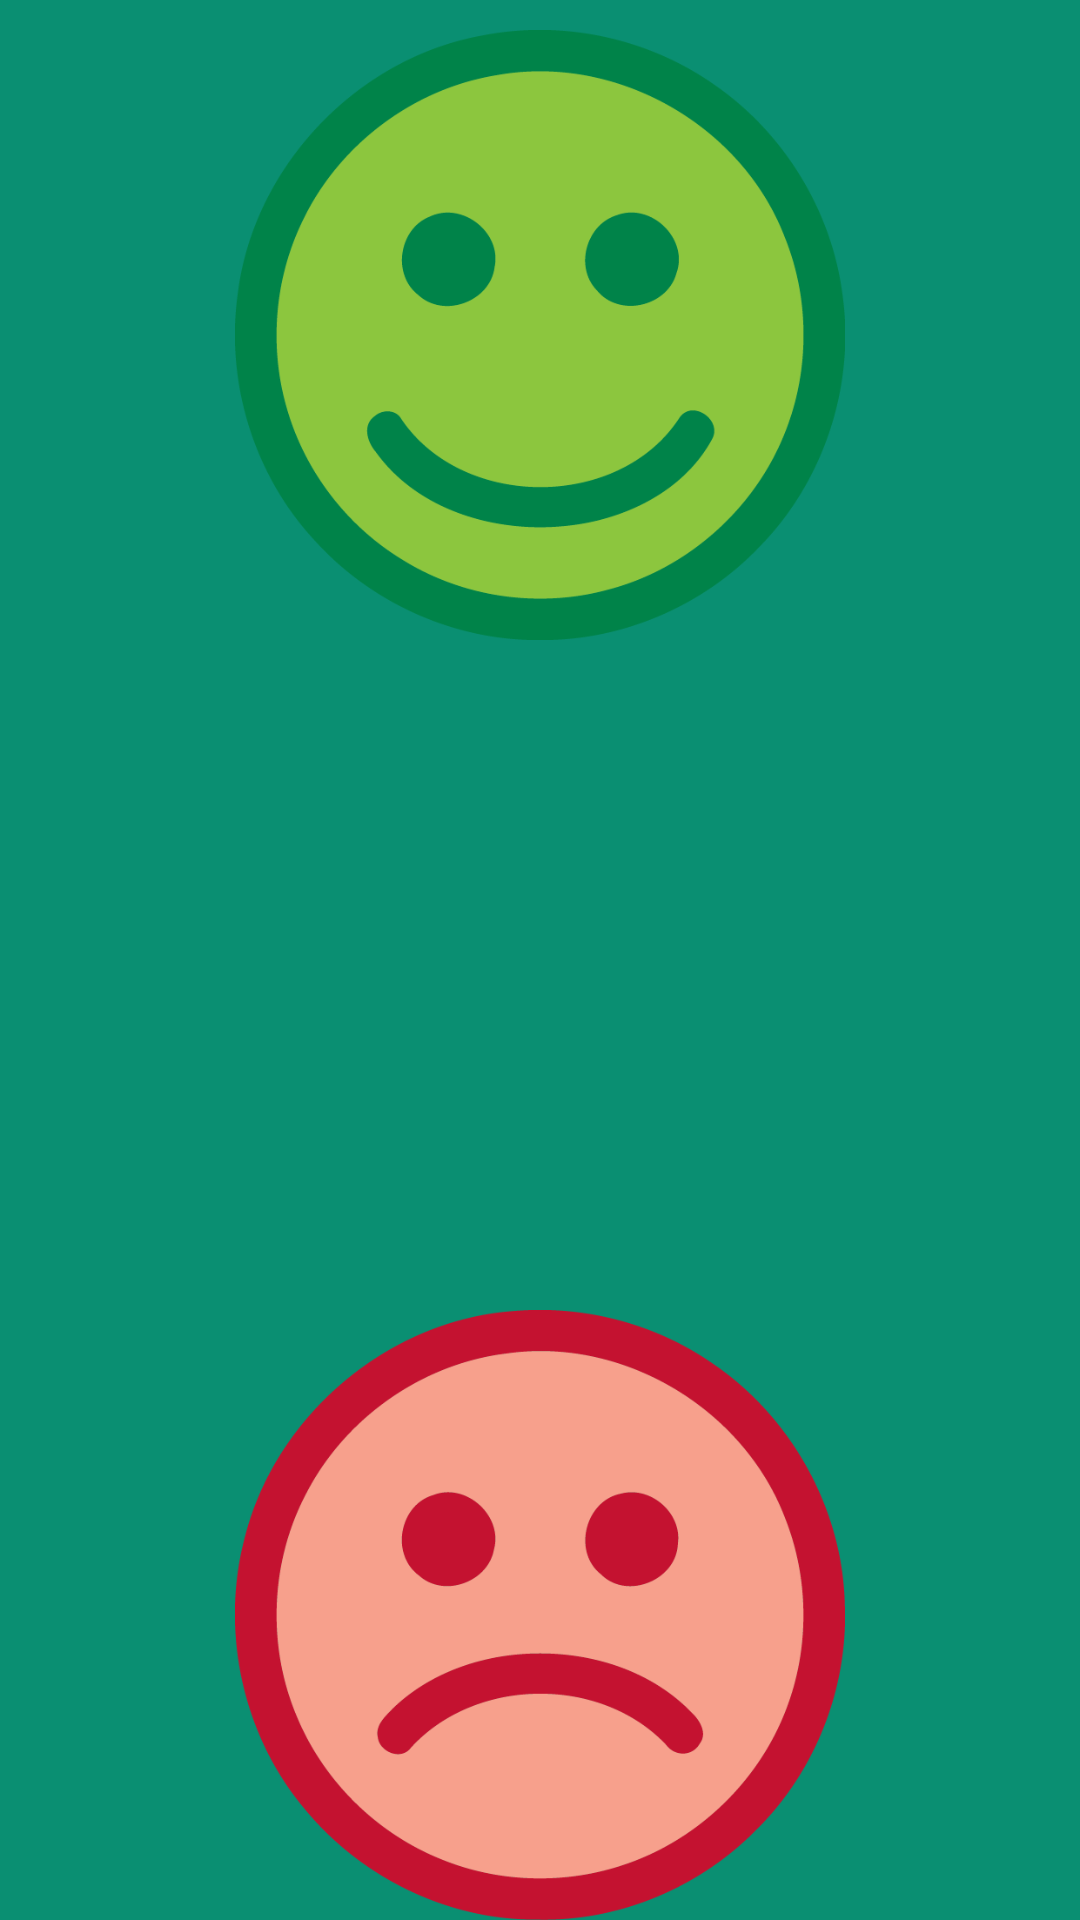

Android layout source for this screen:
<!-- AndroidManifest.xml: application theme AppTheme.Dark -->
<!-- res/layout/fragment_feedback_show.xml -->
<?xml version="1.0" encoding="utf-8"?>
<LinearLayout xmlns:android="http://schemas.android.com/apk/res/android"
    android:orientation="vertical" android:layout_width="match_parent"
    android:layout_height="match_parent">
    <LinearLayout xmlns:android="http://schemas.android.com/apk/res/android"
        android:layout_width="fill_parent"
        android:layout_height="fill_parent"
        android:orientation="vertical" >

        <LinearLayout
            android:id="@+id/ll1"
            android:layout_width="match_parent"
            android:layout_height="match_parent"
            android:layout_weight="1"
            android:orientation="horizontal">

            <ImageButton
                android:id="@+id/btnHappyVote"
                android:layout_width="wrap_content"
                android:layout_height="wrap_content"
                android:layout_centerHorizontal="true"
                android:src="@drawable/c_happy_button"
                android:background="@android:color/transparent"
                android:layout_alignParentBottom="true"
                android:scaleType="fitCenter"
                android:layout_marginTop="10dp"
                android:layout_marginLeft="30dp"
                android:layout_marginRight="30dp"/>
        </LinearLayout>

        <LinearLayout
            android:id="@+id/ll2"
            android:layout_width="match_parent"
            android:layout_height="match_parent"
            android:layout_weight="1"
            android:orientation="horizontal">
            <ImageButton
                android:id="@+id/btnNutralVote"
                android:layout_width="wrap_content"
                android:layout_height="wrap_content"
                android:layout_centerHorizontal="true"
                android:src="@drawable/c_nutral_button"
                android:background="@android:color/transparent"
                android:layout_alignParentBottom="true"
                android:scaleType="fitCenter"
                android:layout_marginTop="10dp"
                android:layout_marginLeft="30dp"
                android:layout_marginRight="30dp"/>
        </LinearLayout>

        <LinearLayout
            android:id="@+id/ll3"
            android:layout_width="match_parent"
            android:layout_height="match_parent"
            android:layout_weight="1"
            android:orientation="horizontal">
            <ImageButton
                android:id="@+id/btnSadVote"
                android:layout_width="wrap_content"
                android:layout_height="wrap_content"
                android:layout_centerHorizontal="true"
                android:src="@drawable/c_sad_button"
                android:background="@android:color/transparent"
                android:layout_alignParentBottom="true"
                android:scaleType="fitCenter"
                android:layout_marginTop="10dp"
                android:layout_marginLeft="30dp"
                android:layout_marginRight="30dp"/>
        </LinearLayout>

    </LinearLayout>
</LinearLayout>
<!-- resources referenced by this layout -->
<resources>
  <!-- drawable c_happy_button (drawable-xhdpi-v9) -->
  <?xml version="1.0" encoding="utf-8"?>
  <selector xmlns:android="http://schemas.android.com/apk/res/android">
    <item android:drawable="@drawable/happy_button_pressed" android:state_pressed="true"/>
    <item android:drawable="@drawable/happy_button" android:state_focused="true" />
    <item android:drawable="@drawable/happy_button_pressed" android:state_enabled="false"/>
    <item android:drawable="@drawable/happy_button" />
  </selector>
  <!-- drawable c_nutral_button (drawable-xhdpi-v9) -->
  <?xml version="1.0" encoding="utf-8"?>
  <selector xmlns:android="http://schemas.android.com/apk/res/android">
    <item android:drawable="@drawable/nutral_button_pressed" android:state_pressed="true"/>
    <item android:drawable="@drawable/neutral_button" android:state_focused="true" />
    <item android:drawable="@drawable/nutral_button_pressed" android:state_enabled="false"/>
    <item android:drawable="@drawable/neutral_button" />
  </selector>
  <!-- drawable c_sad_button (drawable-xhdpi-v9) -->
  <?xml version="1.0" encoding="utf-8"?>
  <selector xmlns:android="http://schemas.android.com/apk/res/android">
    <item android:drawable="@drawable/sad_button_pressed" android:state_pressed="true"/>
    <item android:drawable="@drawable/sad_button" android:state_focused="true" />
    <item android:drawable="@drawable/sad_button_pressed" android:state_enabled="false"/>
    <item android:drawable="@drawable/sad_button" />
  </selector>
  <style name="AppTheme.Dark" parent="Theme.AppCompat.NoActionBar">
          <item name="colorPrimary">@color/primary</item>
          <item name="colorPrimaryDark">@color/colorPrimaryDark</item>
          <item name="colorAccent">@color/accent</item>
  
          <item name="android:windowBackground">@color/colorPrimaryDark</item>
  
          <item name="colorControlNormal">@color/iron</item>
          <item name="colorControlActivated">@color/white</item>
          <item name="colorControlHighlight">@color/colorPrimaryDark</item>
          <item name="android:textColorHint">@color/iron</item>
  
          <item name="colorButtonNormal">@color/primary_dark</item>
      </style>
  <!-- drawable happy_button_pressed: png bitmap (drawable-xhdpi-v9, 28788 bytes) -->
  <!-- drawable happy_button: png bitmap (drawable-xhdpi-v9, 27824 bytes) -->
  <!-- drawable nutral_button_pressed: png bitmap (drawable-xhdpi-v9, 28041 bytes) -->
  <!-- drawable sad_button_pressed: png bitmap (drawable-xhdpi-v9, 31472 bytes) -->
  <!-- drawable sad_button: png bitmap (drawable-xhdpi-v9, 28271 bytes) -->
  <color name="primary">#0A8F72</color>
  <color name="colorPrimaryDark">#0A8F72</color>
  <color name="accent">#7C4DFF</color>
  <color name="iron">#CCCCCC</color>
  <color name="white">#FFFFFF</color>
  <color name="primary_dark">#303F9F</color>
</resources>
